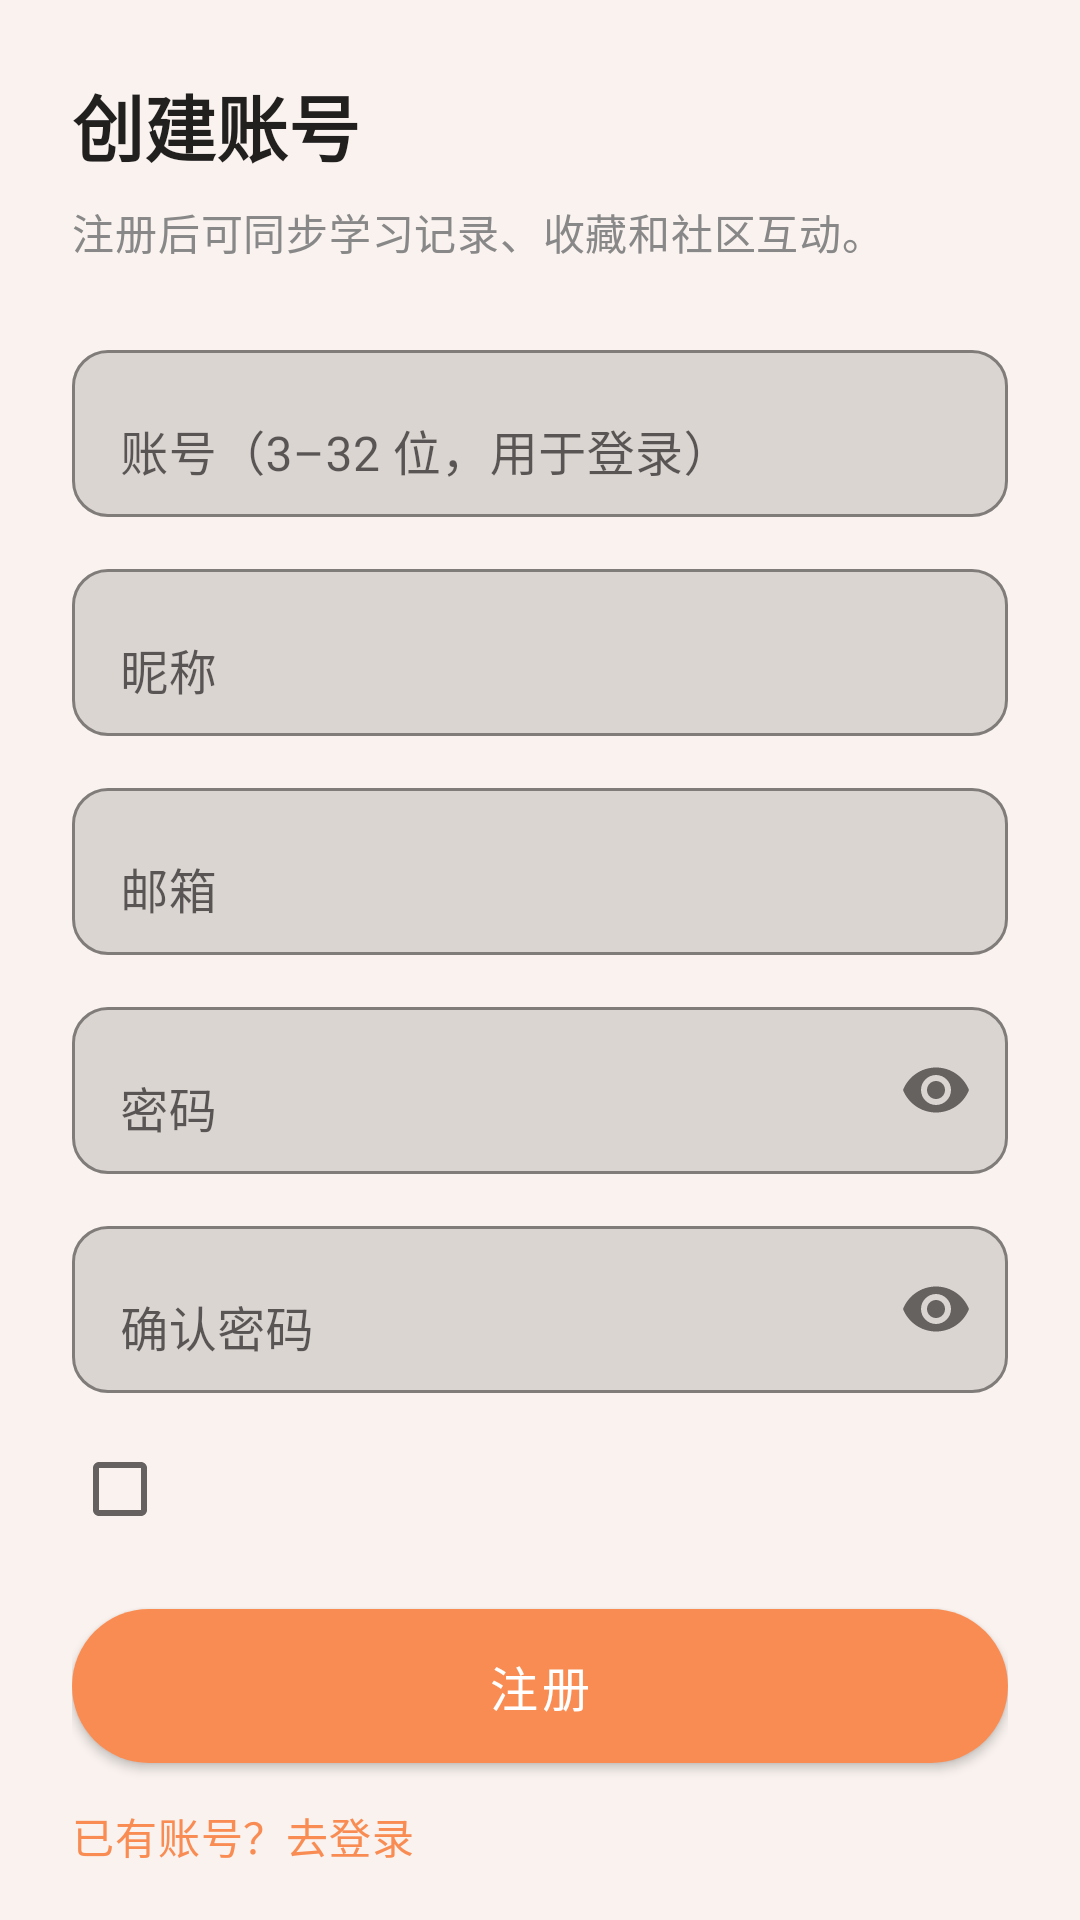

The Android layout XML behind this screen, and the referenced resources:
<!-- AndroidManifest.xml: application theme Theme.Poetry -->
<!-- res/layout/fragment_register.xml -->
<?xml version="1.0" encoding="utf-8"?>
<androidx.core.widget.NestedScrollView xmlns:android="http://schemas.android.com/apk/res/android"
    xmlns:app="http://schemas.android.com/apk/res-auto"
    android:layout_width="match_parent"
    android:layout_height="match_parent"
    android:background="@color/background_main"
    android:fillViewport="true">

    <LinearLayout
        android:layout_width="match_parent"
        android:layout_height="wrap_content"
        android:orientation="vertical"
        android:padding="24dp">

        <TextView
            android:layout_width="wrap_content"
            android:layout_height="wrap_content"
            android:text="创建账号"
            android:textAppearance="@style/TextAppearance.MaterialComponents.Headline5"
            android:textStyle="bold"
            android:includeFontPadding="false" />

        <TextView
            android:layout_width="wrap_content"
            android:layout_height="wrap_content"
            android:layout_marginTop="8dp"
            android:text="注册后可同步学习记录、收藏和社区互动。"
            android:textAppearance="@style/TextAppearance.MaterialComponents.Body2"
            android:textColor="@color/user_center_text_secondary"
            android:includeFontPadding="false" />

        <com.google.android.material.textfield.TextInputLayout
            android:layout_width="match_parent"
            android:layout_height="wrap_content"
            android:layout_marginTop="24dp"
            app:boxBackgroundMode="outline"
            app:boxCornerRadiusBottomEnd="12dp"
            app:boxCornerRadiusBottomStart="12dp"
            app:boxCornerRadiusTopEnd="12dp"
            app:boxCornerRadiusTopStart="12dp"
            app:boxStrokeColor="@color/text_light_gray"
            app:boxStrokeWidth="1dp"
            app:boxStrokeWidthFocused="2dp"
            app:hintTextColor="@color/user_center_primary"
            app:hintEnabled="true"
            android:hint="@string/hint_account_register">
            <com.google.android.material.textfield.TextInputEditText
                android:id="@+id/accountEdit"
                android:layout_width="match_parent"
                android:layout_height="wrap_content"
                android:inputType="text"
                android:maxLines="1" />
        </com.google.android.material.textfield.TextInputLayout>

        <com.google.android.material.textfield.TextInputLayout
            android:layout_width="match_parent"
            android:layout_height="wrap_content"
            android:layout_marginTop="12dp"
            app:boxBackgroundMode="outline"
            app:boxCornerRadiusBottomEnd="12dp"
            app:boxCornerRadiusBottomStart="12dp"
            app:boxCornerRadiusTopEnd="12dp"
            app:boxCornerRadiusTopStart="12dp"
            app:boxStrokeColor="@color/text_light_gray"
            app:boxStrokeWidth="1dp"
            app:boxStrokeWidthFocused="2dp"
            app:hintTextColor="@color/user_center_primary"
            android:hint="昵称">
            <com.google.android.material.textfield.TextInputEditText
                android:id="@+id/nicknameEdit"
                android:layout_width="match_parent"
                android:layout_height="wrap_content"
                android:inputType="textPersonName"
                android:maxLines="1" />
        </com.google.android.material.textfield.TextInputLayout>

        <com.google.android.material.textfield.TextInputLayout
            android:layout_width="match_parent"
            android:layout_height="wrap_content"
            android:layout_marginTop="12dp"
            app:boxBackgroundMode="outline"
            app:boxCornerRadiusBottomEnd="12dp"
            app:boxCornerRadiusBottomStart="12dp"
            app:boxCornerRadiusTopEnd="12dp"
            app:boxCornerRadiusTopStart="12dp"
            app:boxStrokeColor="@color/text_light_gray"
            app:boxStrokeWidth="1dp"
            app:boxStrokeWidthFocused="2dp"
            app:hintTextColor="@color/user_center_primary"
            android:hint="邮箱">
            <com.google.android.material.textfield.TextInputEditText
                android:id="@+id/emailEdit"
                android:layout_width="match_parent"
                android:layout_height="wrap_content"
                android:inputType="textEmailAddress"
                android:maxLines="1" />
        </com.google.android.material.textfield.TextInputLayout>

        <com.google.android.material.textfield.TextInputLayout
            android:layout_width="match_parent"
            android:layout_height="wrap_content"
            android:layout_marginTop="12dp"
            android:hint="密码"
            app:boxBackgroundMode="outline"
            app:boxCornerRadiusBottomEnd="12dp"
            app:boxCornerRadiusBottomStart="12dp"
            app:boxCornerRadiusTopEnd="12dp"
            app:boxCornerRadiusTopStart="12dp"
            app:boxStrokeColor="@color/text_light_gray"
            app:boxStrokeWidth="1dp"
            app:boxStrokeWidthFocused="2dp"
            app:hintTextColor="@color/user_center_primary"
            app:endIconMode="password_toggle">
            <com.google.android.material.textfield.TextInputEditText
                android:id="@+id/passwordEdit"
                android:layout_width="match_parent"
                android:layout_height="wrap_content"
                android:inputType="textPassword"
                android:maxLines="1" />
        </com.google.android.material.textfield.TextInputLayout>

        <com.google.android.material.textfield.TextInputLayout
            android:layout_width="match_parent"
            android:layout_height="wrap_content"
            android:layout_marginTop="12dp"
            android:hint="确认密码"
            app:boxBackgroundMode="outline"
            app:boxCornerRadiusBottomEnd="12dp"
            app:boxCornerRadiusBottomStart="12dp"
            app:boxCornerRadiusTopEnd="12dp"
            app:boxCornerRadiusTopStart="12dp"
            app:boxStrokeColor="@color/text_light_gray"
            app:boxStrokeWidth="1dp"
            app:boxStrokeWidthFocused="2dp"
            app:hintTextColor="@color/user_center_primary"
            app:endIconMode="password_toggle">
            <com.google.android.material.textfield.TextInputEditText
                android:id="@+id/confirmEdit"
                android:layout_width="match_parent"
                android:layout_height="wrap_content"
                android:inputType="textPassword"
                android:maxLines="1" />
        </com.google.android.material.textfield.TextInputLayout>

        <LinearLayout
            android:layout_width="match_parent"
            android:layout_height="wrap_content"
            android:layout_marginTop="16dp"
            android:gravity="top"
            android:orientation="horizontal">

            <CheckBox
                android:id="@+id/agreeTermsCheckBox"
                android:layout_width="wrap_content"
                android:layout_height="wrap_content"
                android:minWidth="0dp"
                android:minHeight="0dp" />

            <TextView
                android:id="@+id/agreeTermsText"
                android:layout_width="0dp"
                android:layout_height="wrap_content"
                android:layout_marginStart="4dp"
                android:layout_weight="1"
                android:includeFontPadding="false"
                android:lineSpacingExtra="2dp"
                android:textAppearance="@style/TextAppearance.MaterialComponents.Body2"
                android:textColor="@color/user_center_text_secondary" />
        </LinearLayout>

        <com.google.android.material.button.MaterialButton
            android:id="@+id/registerButton"
            android:layout_width="match_parent"
            android:layout_height="wrap_content"
            android:layout_marginTop="24dp"
            android:insetTop="0dp"
            android:insetBottom="0dp"
            android:paddingTop="14dp"
            android:paddingBottom="14dp"
            android:text="@string/action_register"
            android:textColor="@android:color/white"
            android:textSize="16sp"
            app:backgroundTint="@color/user_center_primary"
            app:cornerRadius="28dp" />

        <TextView
            android:id="@+id/goLoginText"
            android:layout_width="wrap_content"
            android:layout_height="wrap_content"
            android:layout_marginTop="14dp"
            android:text="已有账号？去登录"
            android:textColor="@color/user_center_primary"
            android:textAppearance="@style/TextAppearance.MaterialComponents.Body2"
            android:includeFontPadding="false" />
    </LinearLayout>
</androidx.core.widget.NestedScrollView>
<!-- resources referenced by this layout -->
<resources>
  <color name="background_main">#F9F2EF</color>
  <color name="text_light_gray">#BBBBBB</color>
  <color name="user_center_primary">#F98C53</color>
  <color name="user_center_text_secondary">#888888</color>
  <string name="action_register">注册</string>
  <string name="hint_account_register">账号（3–32 位，用于登录）</string>
  <style name="Theme.Poetry" parent="Theme.MaterialComponents.DayNight.NoActionBar">
          <item name="colorPrimary">@color/purple_500</item>
          <item name="colorPrimaryVariant">@color/purple_700</item>
          <item name="colorOnPrimary">@color/white</item>
          <item name="colorSecondary">@color/teal_200</item>
          <item name="colorSecondaryVariant">@color/teal_700</item>
          <item name="colorOnSecondary">@color/black</item>
          <item name="android:statusBarColor">?attr/colorPrimaryVariant</item>
          <item name="android:navigationBarColor">@android:color/white</item>
          <item name="toolbarStyle">@style/Widget.MaterialComponents.Toolbar.Primary</item>
          <item name="materialCardViewStyle">@style/Widget.MaterialComponents.CardView</item>
      </style>
  <color name="purple_500">#FF6200EE</color>
  <color name="purple_700">#FF3700B3</color>
  <color name="white">#FFFFFFFF</color>
  <color name="teal_200">#FF03DAC5</color>
  <color name="teal_700">#FF018786</color>
  <color name="black">#FF000000</color>
</resources>
